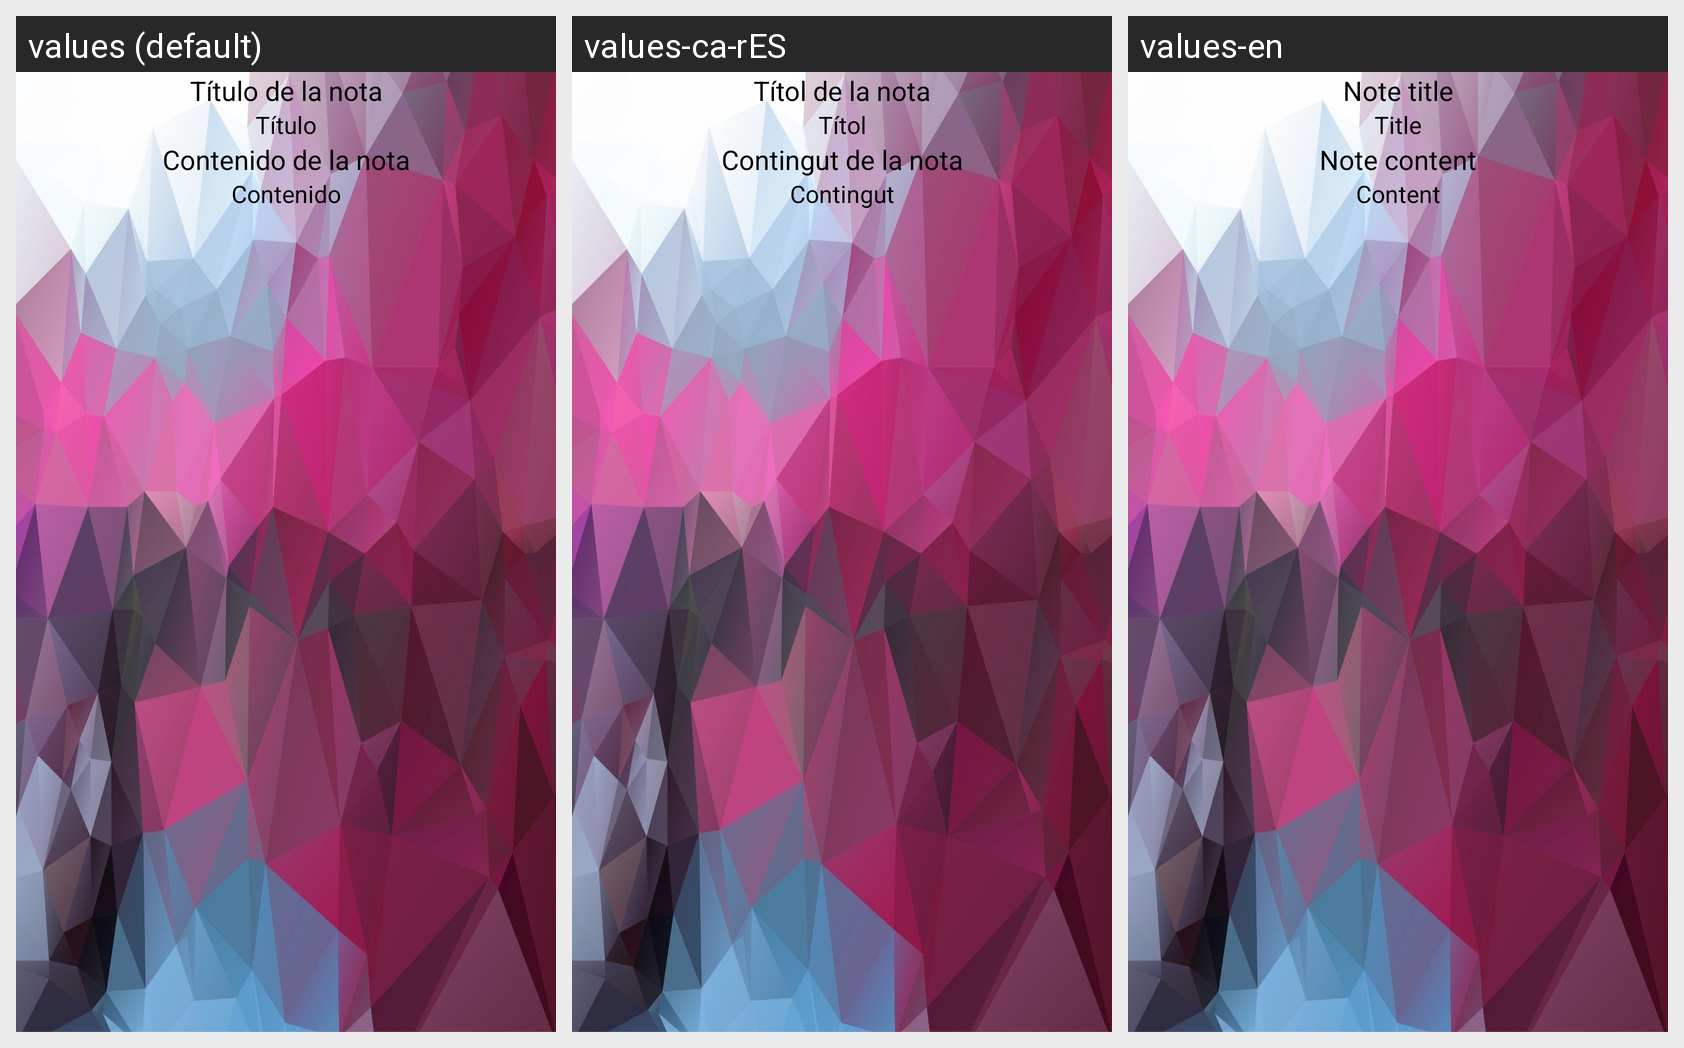

Here is an Android app screen in its default locale and in the app's own translations. Write out the translated-string differences for the strings that appear on this screen.
Android screen res/layout/ver_nota.xml rendered under 3 locales, left to right: values (default), values-ca-rES, values-en. Device: Nexus 5 (rendered at 1080×1920; each locale shown at half size, 540×960, under a caption strip naming it); theme ActivityTheme.Primary.Base.Light.
Strings drawn on this screen, with the default value and each locale's value (text and hints the layout hard-codes, and strings that could not be matched under every locale, appear in the picture but are not listed):

noteTitle
  values: Título de la nota
  values-ca-rES: Títol de la nota
  values-en: Note title

textTitulo
  values: Título
  values-ca-rES: Títol
  values-en: Title

noteContent
  values: Contenido de la nota
  values-ca-rES: Contingut de la nota
  values-en: Note content

textContennido
  values: Contenido
  values-ca-rES: Contingut
  values-en: Content
